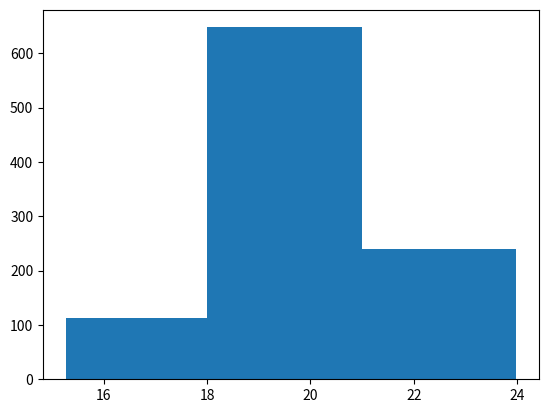

The script that saved this image:
import matplotlib.pyplot as plot
import numpy as np
idades = np.random.normal(20,1.5,1000)
plot.hist(idades,
          bins=[idades.min(), 18,21,idades.max()])
#se for cumulativa tem que deixar como true dentro de plot.hist
#ou bins=20(coleções de bins)
#bins é tipo um limitador
plot.show()